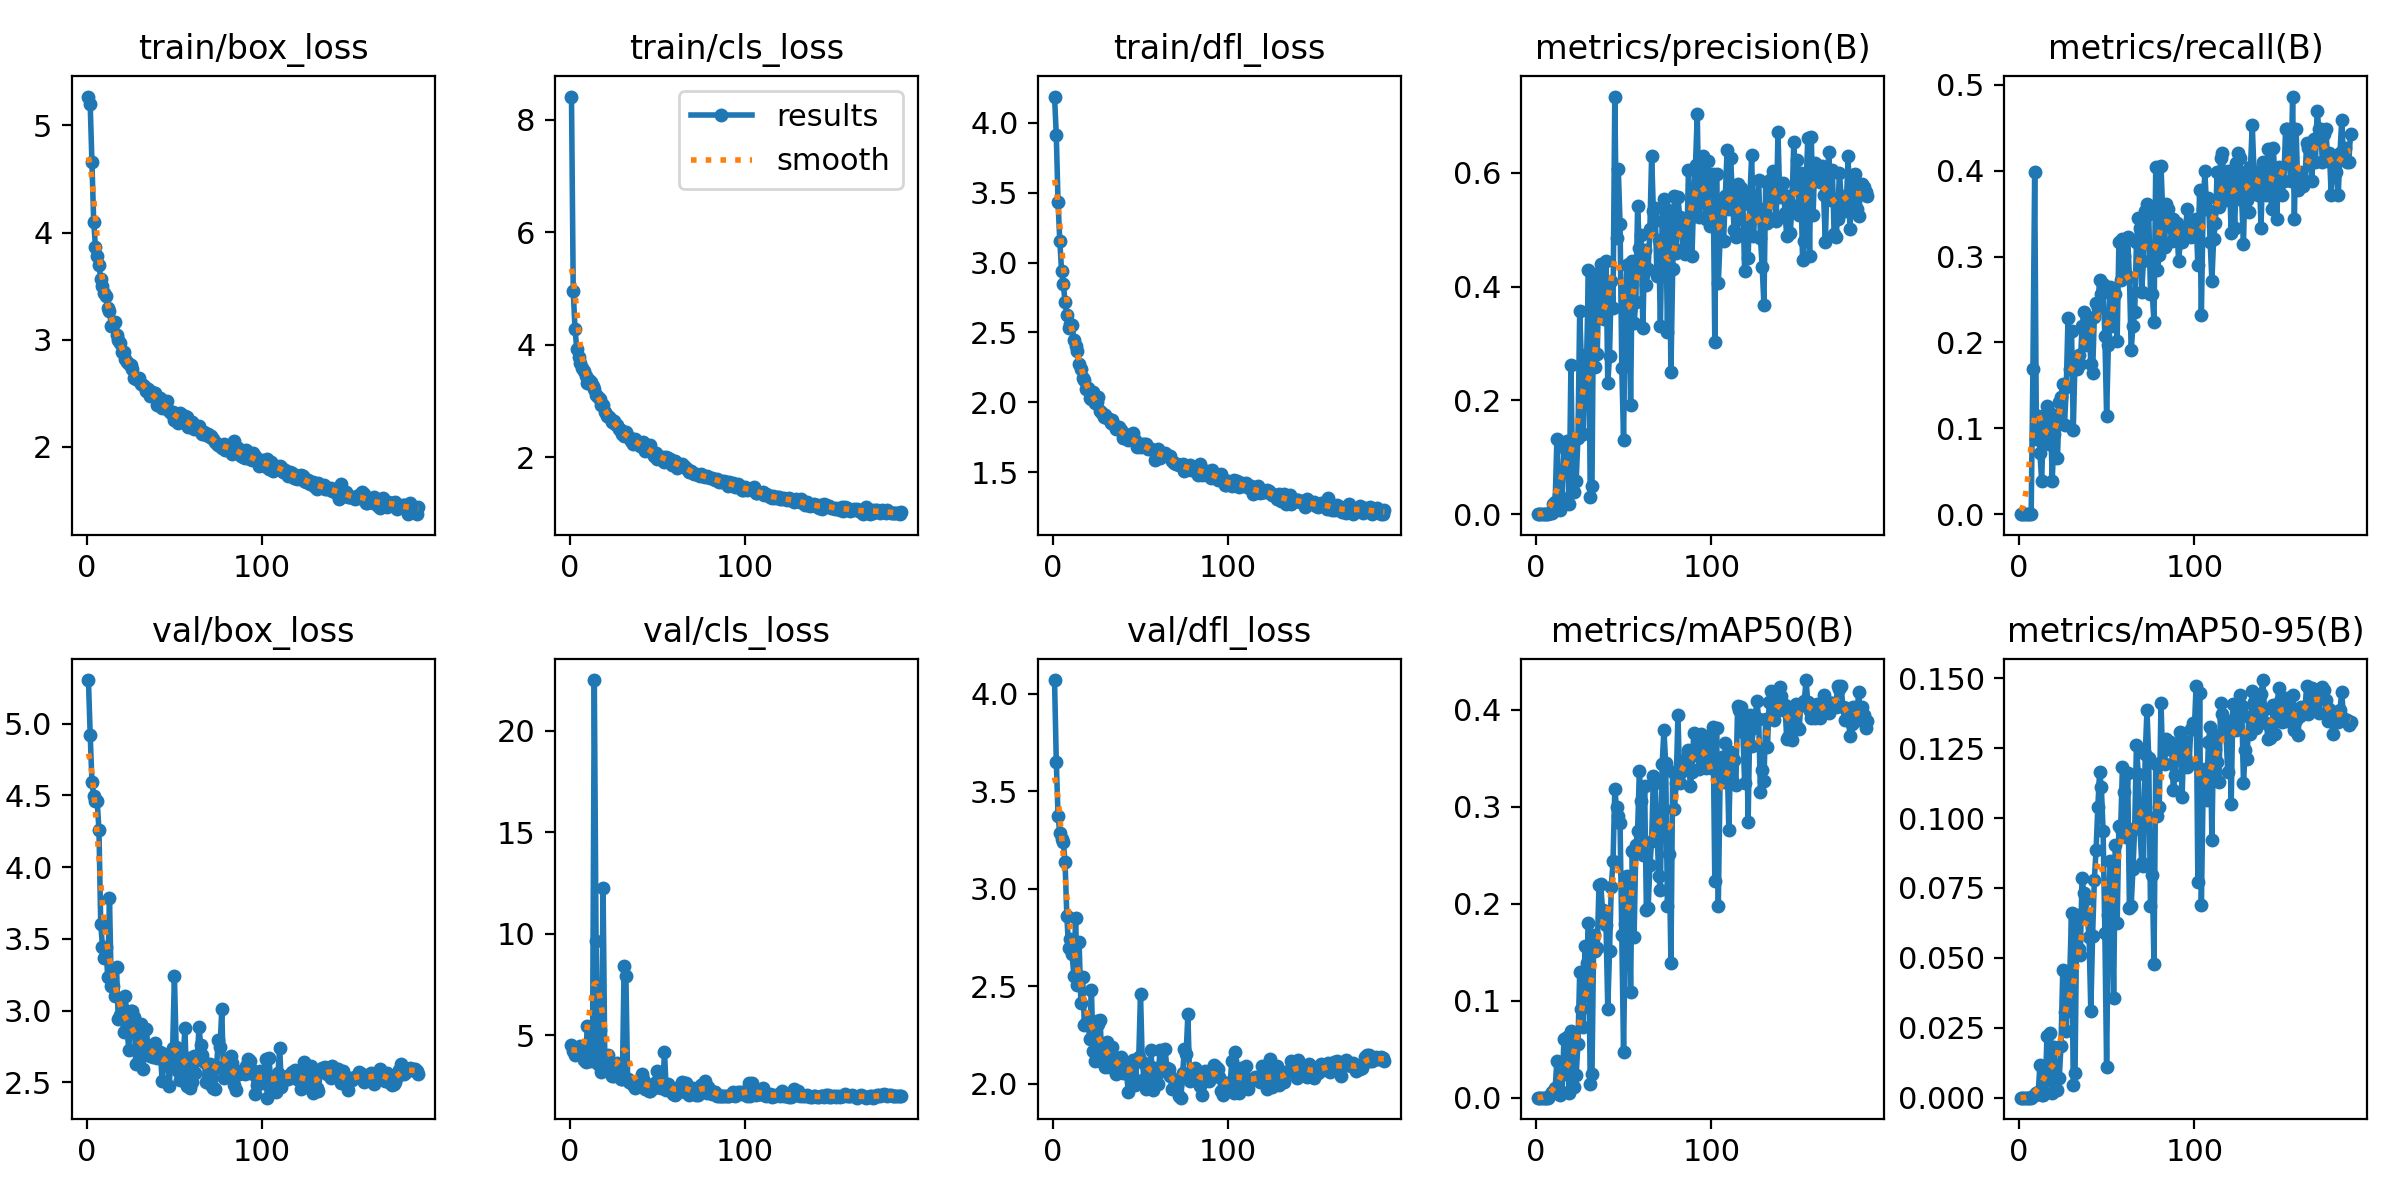

The data file committed next to this chart (first rows):
epoch, train/box_loss, train/cls_loss, train/dfl_loss, metrics/precision(B), metrics/recall(B), metrics/mAP50(B), metrics/mAP50-95(B), val/box_loss, val/cls_loss, val/dfl_loss, lr/pg0, lr/pg1, lr/pg2
1, 5.269, 8.414, 4.189, 0, 0, 0, 0, 5.304, 4.534, 4.071, 0.08765, 0.00065, 0.00065
2, 5.199, 4.956, 3.911, 0, 0, 0, 0, 4.922, 4.199, 3.652, 0.07435, 0.00135, 0.00135
3, 4.658, 4.283, 3.43, 0, 0, 0, 0, 4.596, 4.007, 3.373, 0.06105, 0.00205, 0.00205
4, 4.101, 3.933, 3.156, 0, 0, 0, 0, 4.496, 4.206, 3.286, 0.04775, 0.002749, 0.002749
5, 3.866, 3.783, 2.942, 0, 0, 0, 0, 4.465, 4.334, 3.252, 0.03445, 0.003447, 0.003447
6, 3.779, 3.679, 2.847, 0, 0, 0, 0, 4.46, 4.451, 3.24, 0.02114, 0.004144, 0.004144
7, 3.701, 3.585, 2.717, 0, 0, 0, 0, 4.259, 4.322, 3.135, 0.007839, 0.004839, 0.004839
8, 3.569, 3.529, 2.627, 0.00273, 0.1694, 0.00241, 0.0007, 3.605, 3.788, 2.861, 0.004985, 0.004985, 0.004985
9, 3.505, 3.452, 2.535, 0.00184, 0.3989, 0.00562, 0.0011, 3.447, 3.691, 2.696, 0.004985, 0.004985, 0.004985
10, 3.434, 3.316, 2.56, 0.01739, 0.08743, 0.00627, 0.00158, 3.369, 5.428, 2.741, 0.00498, 0.00498, 0.00498
11, 3.405, 3.37, 2.552, 0.02068, 0.1148, 0.00977, 0.0019, 3.442, 4.136, 2.666, 0.004975, 0.004975, 0.004975
12, 3.292, 3.346, 2.447, 0.1313, 0.07104, 0.03773, 0.01164, 3.233, 3.724, 2.552, 0.004969, 0.004969, 0.004969
13, 3.272, 3.266, 2.406, 0.03303, 0.03825, 0.00536, 0.00109, 3.783, 4.12, 2.851, 0.004963, 0.004963, 0.004963
14, 3.127, 3.215, 2.369, 0.0069, 0.1148, 0.00307, 0.00094, 3.175, 22.49, 2.506, 0.004956, 0.004956, 0.004956
15, 3.134, 3.111, 2.276, 0.02027, 0.0929, 0.0061, 0.00176, 3.171, 9.646, 2.728, 0.004949, 0.004949, 0.004949
16, 3.168, 3.081, 2.242, 0.1256, 0.1257, 0.06009, 0.02214, 3.106, 3.566, 2.414, 0.00494, 0.00494, 0.00494
17, 3.041, 3.029, 2.176, 0.1125, 0.08197, 0.02476, 0.00621, 3.303, 5.258, 2.546, 0.004932, 0.004932, 0.004932
18, 2.997, 2.936, 2.16, 0.1277, 0.1176, 0.0624, 0.02327, 2.941, 3.193, 2.3, 0.004922, 0.004922, 0.004922
19, 2.966, 2.927, 2.095, 0.01858, 0.03825, 0.00516, 0.00173, 2.969, 12.26, 2.312, 0.004912, 0.004912, 0.004912
20, 2.886, 2.802, 2.105, 0.2613, 0.0929, 0.06853, 0.01796, 3.026, 3.712, 2.334, 0.004902, 0.004902, 0.004902
21, 2.886, 2.742, 2.033, 0.06056, 0.1148, 0.02427, 0.00655, 2.852, 3.883, 2.231, 0.004891, 0.004891, 0.004891
22, 2.819, 2.732, 2.023, 0.03881, 0.06557, 0.01082, 0.00268, 3.102, 4.025, 2.482, 0.004879, 0.004879, 0.004879
23, 2.789, 2.706, 2.072, 0.05913, 0.1311, 0.02382, 0.00691, 2.871, 3.369, 2.166, 0.004867, 0.004867, 0.004867
24, 2.776, 2.623, 1.994, 0.1338, 0.1366, 0.05536, 0.01863, 2.727, 2.995, 2.113, 0.004854, 0.004854, 0.004854
25, 2.768, 2.642, 2.004, 0.357, 0.1517, 0.1292, 0.04548, 2.999, 3.008, 2.321, 0.00484, 0.00484, 0.00484
26, 2.73, 2.599, 2.035, 0.2622, 0.1038, 0.09129, 0.03059, 2.997, 3.295, 2.307, 0.004826, 0.004826, 0.004826
27, 2.647, 2.566, 1.937, 0.1402, 0.1475, 0.07292, 0.02396, 2.957, 3.642, 2.324, 0.004812, 0.004812, 0.004812
28, 2.629, 2.513, 1.923, 0.2342, 0.2289, 0.1568, 0.04505, 2.631, 3.061, 2.111, 0.004796, 0.004796, 0.004796
29, 2.619, 2.483, 1.894, 0.2816, 0.1694, 0.1393, 0.04406, 2.841, 2.854, 2.197, 0.004781, 0.004781, 0.004781
30, 2.64, 2.418, 1.911, 0.4294, 0.2139, 0.1796, 0.06588, 2.654, 2.828, 2.083, 0.004764, 0.004764, 0.004764
31, 2.588, 2.374, 1.891, 0.02974, 0.09836, 0.0142, 0.00441, 2.906, 8.424, 2.212, 0.004748, 0.004748, 0.004748
32, 2.575, 2.442, 1.881, 0.04982, 0.1803, 0.02408, 0.00874, 2.594, 7.929, 2.087, 0.00473, 0.00473, 0.00473
33, 2.558, 2.362, 1.854, 0.4226, 0.1694, 0.1677, 0.06545, 2.765, 2.845, 2.146, 0.004712, 0.004712, 0.004712
34, 2.517, 2.367, 1.871, 0.2579, 0.1858, 0.1508, 0.05321, 2.874, 2.674, 2.187, 0.004694, 0.004694, 0.004694
35, 2.537, 2.296, 1.836, 0.2816, 0.1749, 0.1547, 0.05108, 2.727, 2.675, 2.135, 0.004675, 0.004675, 0.004675
36, 2.477, 2.234, 1.809, 0.4224, 0.2186, 0.2197, 0.07871, 2.682, 2.536, 2.047, 0.004655, 0.004655, 0.004655
37, 2.512, 2.318, 1.805, 0.4388, 0.235, 0.2198, 0.07305, 2.71, 2.415, 2.101, 0.004635, 0.004635, 0.004635
38, 2.491, 2.295, 1.826, 0.3568, 0.2122, 0.194, 0.07119, 2.68, 2.572, 2.087, 0.004615, 0.004615, 0.004615
39, 2.501, 2.257, 1.803, 0.3432, 0.1967, 0.1908, 0.0645, 2.776, 2.528, 2.139, 0.004594, 0.004594, 0.004594
40, 2.392, 2.202, 1.743, 0.4455, 0.2239, 0.178, 0.05753, 2.67, 2.758, 2.056, 0.004572, 0.004572, 0.004572
41, 2.432, 2.227, 1.771, 0.2301, 0.1749, 0.09187, 0.0309, 2.687, 3.093, 2.102, 0.00455, 0.00455, 0.00455
42, 2.454, 2.264, 1.769, 0.2777, 0.1639, 0.1508, 0.05771, 2.716, 2.848, 2.059, 0.004527, 0.004527, 0.004527
43, 2.36, 2.106, 1.729, 0.4098, 0.2295, 0.2173, 0.07791, 2.507, 2.359, 1.956, 0.004504, 0.004504, 0.004504
44, 2.396, 2.148, 1.738, 0.362, 0.2459, 0.2439, 0.08869, 2.695, 2.572, 2.101, 0.004481, 0.004481, 0.004481
45, 2.368, 2.116, 1.742, 0.7338, 0.2404, 0.318, 0.104, 2.648, 2.268, 2.045, 0.004457, 0.004457, 0.004457
46, 2.427, 2.214, 1.779, 0.4847, 0.2732, 0.2992, 0.1165, 2.689, 2.247, 2.123, 0.004432, 0.004432, 0.004432
47, 2.334, 2.111, 1.732, 0.6063, 0.2568, 0.2909, 0.111, 2.476, 2.467, 1.995, 0.004407, 0.004407, 0.004407
48, 2.317, 2.02, 1.679, 0.5106, 0.2678, 0.2832, 0.09534, 2.652, 2.384, 2.123, 0.004381, 0.004381, 0.004381
49, 2.327, 2.069, 1.697, 0.2566, 0.2077, 0.1675, 0.05905, 2.742, 2.688, 2.137, 0.004356, 0.004356, 0.004356
50, 2.25, 1.976, 1.68, 0.1308, 0.1148, 0.04709, 0.01114, 3.244, 3.247, 2.461, 0.004329, 0.004329, 0.004329
51, 2.283, 2.006, 1.699, 0.3644, 0.1973, 0.179, 0.06525, 2.744, 2.514, 2.109, 0.004302, 0.004302, 0.004302
52, 2.227, 1.997, 1.699, 0.4385, 0.2646, 0.2288, 0.08455, 2.578, 2.378, 2.024, 0.004275, 0.004275, 0.004275
53, 2.318, 2.004, 1.7, 0.439, 0.2186, 0.2221, 0.0776, 2.52, 2.386, 1.971, 0.004247, 0.004247, 0.004247
54, 2.243, 1.919, 1.663, 0.1918, 0.2568, 0.1095, 0.03554, 2.64, 4.187, 2.099, 0.004219, 0.004219, 0.004219
55, 2.232, 2.001, 1.674, 0.4446, 0.2568, 0.2546, 0.09034, 2.673, 2.281, 2.06, 0.004191, 0.004191, 0.004191
56, 2.287, 1.988, 1.668, 0.3363, 0.2022, 0.1656, 0.06229, 2.881, 2.598, 2.172, 0.004162, 0.004162, 0.004162
57, 2.28, 1.967, 1.657, 0.3731, 0.3169, 0.2601, 0.09704, 2.477, 2.298, 1.966, 0.004132, 0.004132, 0.004132
58, 2.189, 1.872, 1.588, 0.5413, 0.2732, 0.2753, 0.09599, 2.668, 2.317, 2.08, 0.004103, 0.004103, 0.004103
59, 2.193, 1.928, 1.64, 0.4668, 0.3206, 0.337, 0.1181, 2.463, 2.11, 2.011, 0.004072, 0.004072, 0.004072
60, 2.231, 1.934, 1.663, 0.4902, 0.3005, 0.3057, 0.1094, 2.501, 2.077, 1.996, 0.004042, 0.004042, 0.004042
... 129 more rows
